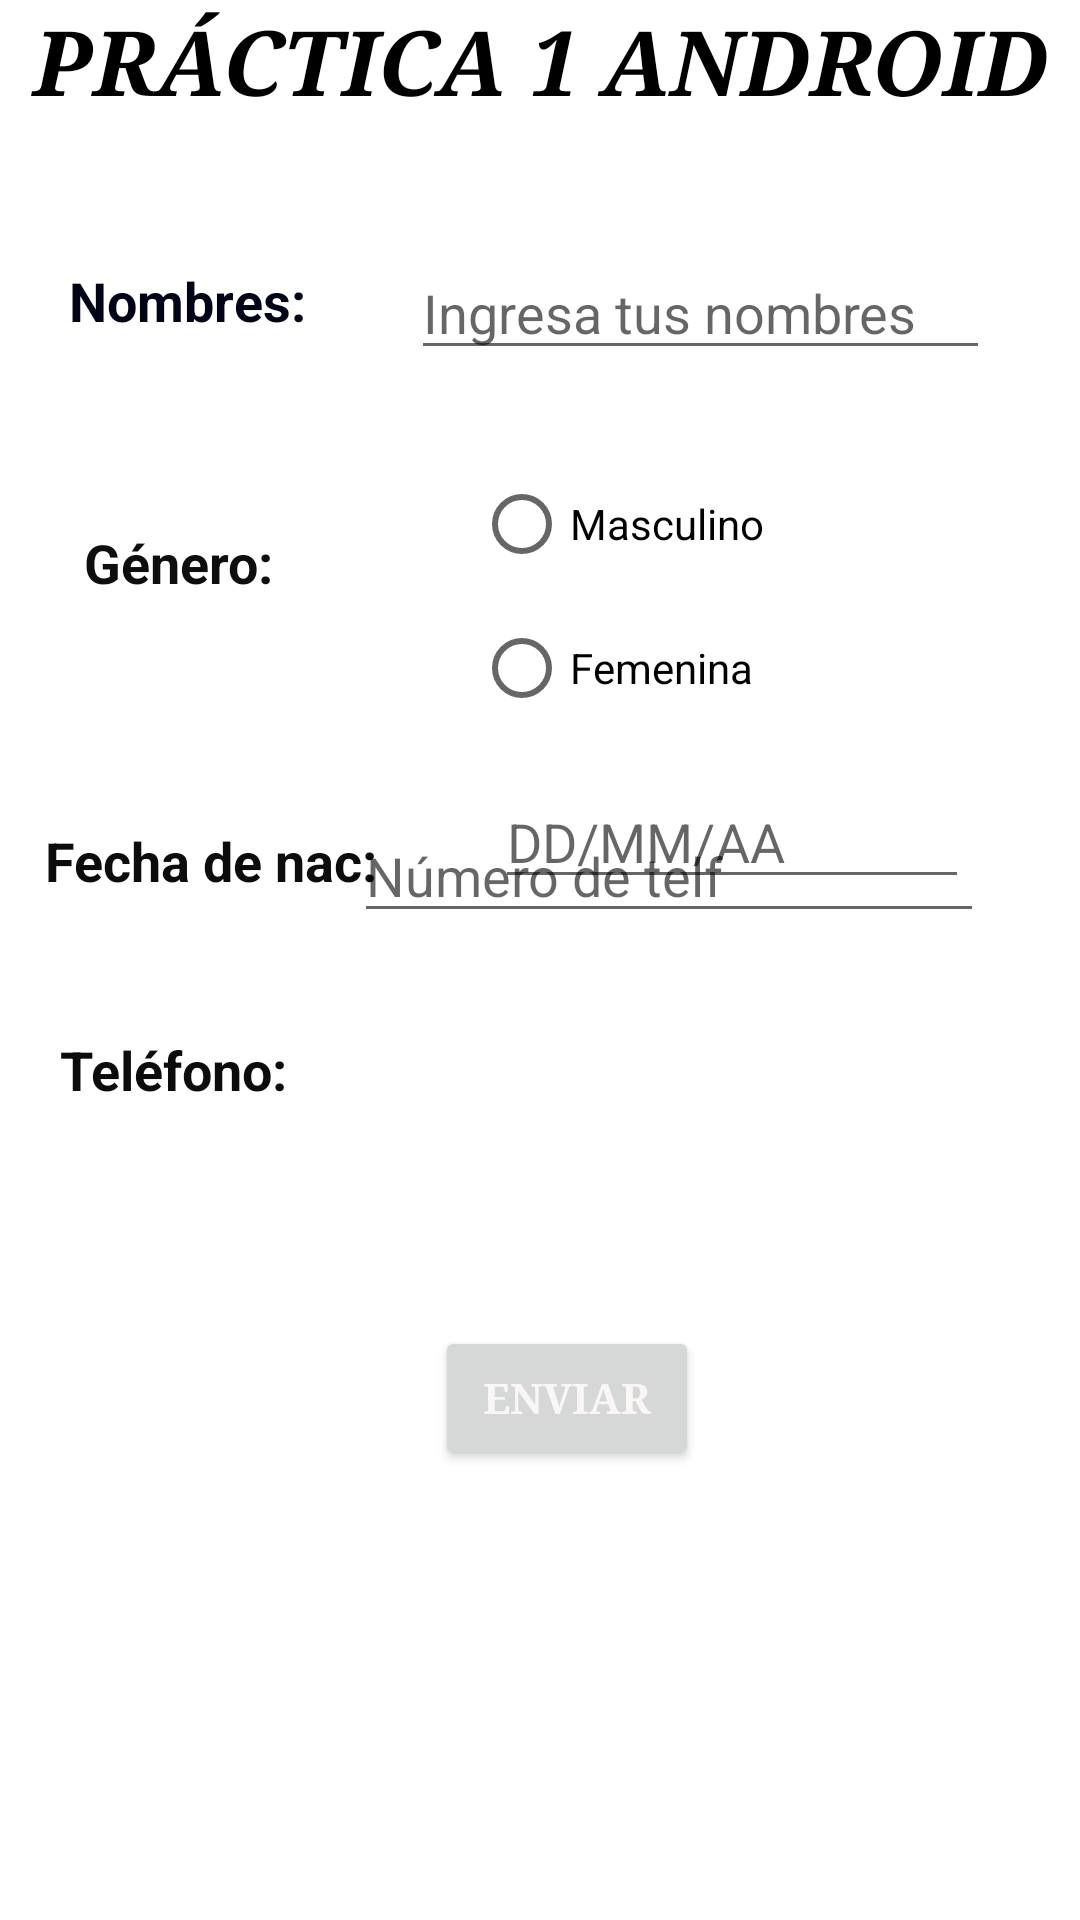

Layout XML and referenced resources for this Android screen:
<!-- AndroidManifest.xml: application theme Theme.PrimerAplicacion -->
<!-- res/layout/activity_main.xml -->
<?xml version="1.0" encoding="utf-8"?>
<RelativeLayout xmlns:android="http://schemas.android.com/apk/res/android"
    xmlns:app="http://schemas.android.com/apk/res-auto"
    xmlns:tools="http://schemas.android.com/tools"
    android:layout_width="match_parent"
    android:layout_height="match_parent"
    tools:context=".MainActivity">


    <TextView
        android:id="@+id/lblFecha"
        android:layout_width="wrap_content"
        android:layout_height="35dp"
        android:layout_below="@+id/lblGenero"
        android:layout_alignParentStart="true"
        android:layout_alignParentBottom="true"
        android:layout_centerVertical="true"
        android:layout_marginStart="15dp"
        android:layout_marginTop="75dp"
        android:layout_marginBottom="294dp"
        android:text="Fecha de nac:"
        android:textColor="#0C0C0C"
        android:textSize="18sp"
        android:textStyle="bold" />

    <TextView
        android:id="@+id/textView"
        android:layout_width="match_parent"
        android:layout_height="wrap_content"
        android:layout_alignParentStart="true"
        android:layout_alignParentTop="true"
        android:fontFamily="serif"
        android:text="PRÁCTICA 1 ANDROID"
        android:textAlignment="center"
        android:textColor="#000000"
        android:textSize="30sp"
        android:textStyle="bold|italic"
        android:typeface="normal" />

    <EditText
        android:id="@+id/txtNombres"
        android:layout_width="244dp"
        android:layout_height="wrap_content"
        android:layout_alignParentStart="true"
        android:layout_alignParentTop="true"
        android:layout_alignParentEnd="true"
        android:layout_marginStart="137dp"
        android:layout_marginTop="82dp"
        android:layout_marginEnd="30dp"
        android:ems="10"
        android:hint="Ingresa tus nombres"
        android:inputType="textPersonName"
        android:textSize="18sp" />

    <TextView
        android:id="@+id/lblNombres"
        android:layout_width="wrap_content"
        android:layout_height="wrap_content"
        android:layout_alignParentStart="true"
        android:layout_alignParentTop="true"
        android:layout_marginStart="23dp"
        android:layout_marginTop="88dp"
        android:text="Nombres:"
        android:textColor="#010417"
        android:textSize="18sp"
        android:textStyle="bold" />

    <TextView
        android:id="@+id/lblGenero"
        android:layout_width="wrap_content"
        android:layout_height="wrap_content"
        android:layout_below="@+id/lblNombres"
        android:layout_alignParentStart="true"
        android:layout_marginStart="28dp"
        android:layout_marginTop="63dp"
        android:text="Género:"
        android:textColor="#0E0E0E"
        android:textSize="18sp"
        android:textStyle="bold" />


    <TextView
        android:id="@+id/lblTelefono"
        android:layout_width="wrap_content"
        android:layout_height="wrap_content"
        android:layout_below="@+id/lblNombres"
        android:layout_alignParentStart="true"
        android:layout_alignParentBottom="true"
        android:layout_marginStart="20dp"
        android:layout_marginTop="232dp"
        android:layout_marginBottom="235dp"
        android:text="Teléfono:"
        android:textColor="#0C0C0C"
        android:textSize="18sp"
        android:textStyle="bold"
        tools:text="Teléfono:" />

    <Button
        android:id="@+id/btnEnviar"
        android:layout_width="wrap_content"
        android:layout_height="wrap_content"
        android:layout_alignParentStart="true"
        android:layout_alignParentBottom="true"
        android:layout_centerHorizontal="true"
        android:layout_marginStart="145dp"
        android:layout_marginBottom="150dp"
        android:fontFamily="serif"
        android:onClick="btnEnviar"
        android:text="Enviar"
        android:textColor="#FAF6F6"
        android:textStyle="bold" />

    <RadioGroup
        android:layout_width="wrap_content"
        android:layout_height="wrap_content" />

    <RadioGroup
        android:layout_width="wrap_content"
        android:layout_height="wrap_content" />

    <RadioGroup
        android:layout_width="wrap_content"
        android:layout_height="wrap_content"
        android:layout_below="@+id/textView"
        android:layout_alignParentStart="true"
        android:layout_alignParentEnd="true"
        android:layout_marginStart="158dp"
        android:layout_marginTop="110dp"
        android:layout_marginEnd="83dp">

        <RadioButton
            android:id="@+id/rbtMaculino"
            android:layout_width="match_parent"
            android:layout_height="wrap_content"
            android:text="Masculino" />

        <RadioButton
            android:id="@+id/rbtFemenina"
            android:layout_width="match_parent"
            android:layout_height="wrap_content"
            android:text="Femenina" />
    </RadioGroup>

    <EditText
        android:id="@+id/txtFecha"
        android:layout_width="wrap_content"
        android:layout_height="wrap_content"
        android:layout_below="@+id/txtNombres"
        android:layout_alignParentEnd="true"
        android:layout_marginStart="39dp"
        android:layout_marginTop="135dp"
        android:layout_marginEnd="37dp"
        android:layout_toEndOf="@+id/lblFecha"
        android:ems="10"
        android:hint="DD/MM/AA"
        android:inputType="textPersonName" />

    <EditText
        android:id="@+id/txtTelefono"
        android:layout_width="wrap_content"
        android:layout_height="wrap_content"
        android:layout_above="@+id/btnEnviar"
        android:layout_alignParentEnd="true"
        android:layout_marginEnd="32dp"
        android:layout_marginBottom="131dp"
        android:ems="10"
        android:hint="Número de telf"
        android:inputType="textPersonName" />

</RelativeLayout>
<!-- resources referenced by this layout -->
<resources>
  <style name="Theme.PrimerAplicacion" parent="Theme.MaterialComponents.DayNight.DarkActionBar">
          
          <item name="colorPrimary">@color/purple_500</item>
          <item name="colorPrimaryVariant">@color/purple_700</item>
          <item name="colorOnPrimary">@color/white</item>
          
          <item name="colorSecondary">@color/teal_200</item>
          <item name="colorSecondaryVariant">@color/teal_700</item>
          <item name="colorOnSecondary">@color/black</item>
          
          <item name="android:statusBarColor" tools:targetApi="l">?attr/colorPrimaryVariant</item>
          
      </style>
  <!-- not gathered from this repository: default colours our renderer supplied (Android Studio template values) -->
  <color name="purple_500">#FF6200EE</color>
  <color name="purple_700">#FF3700B3</color>
  <color name="teal_200">#FF03DAC5</color>
  <color name="teal_700">#FF018786</color>
  <color name="black">#FF000000</color>
  <color name="white">#FFFFFFFF</color>
</resources>
